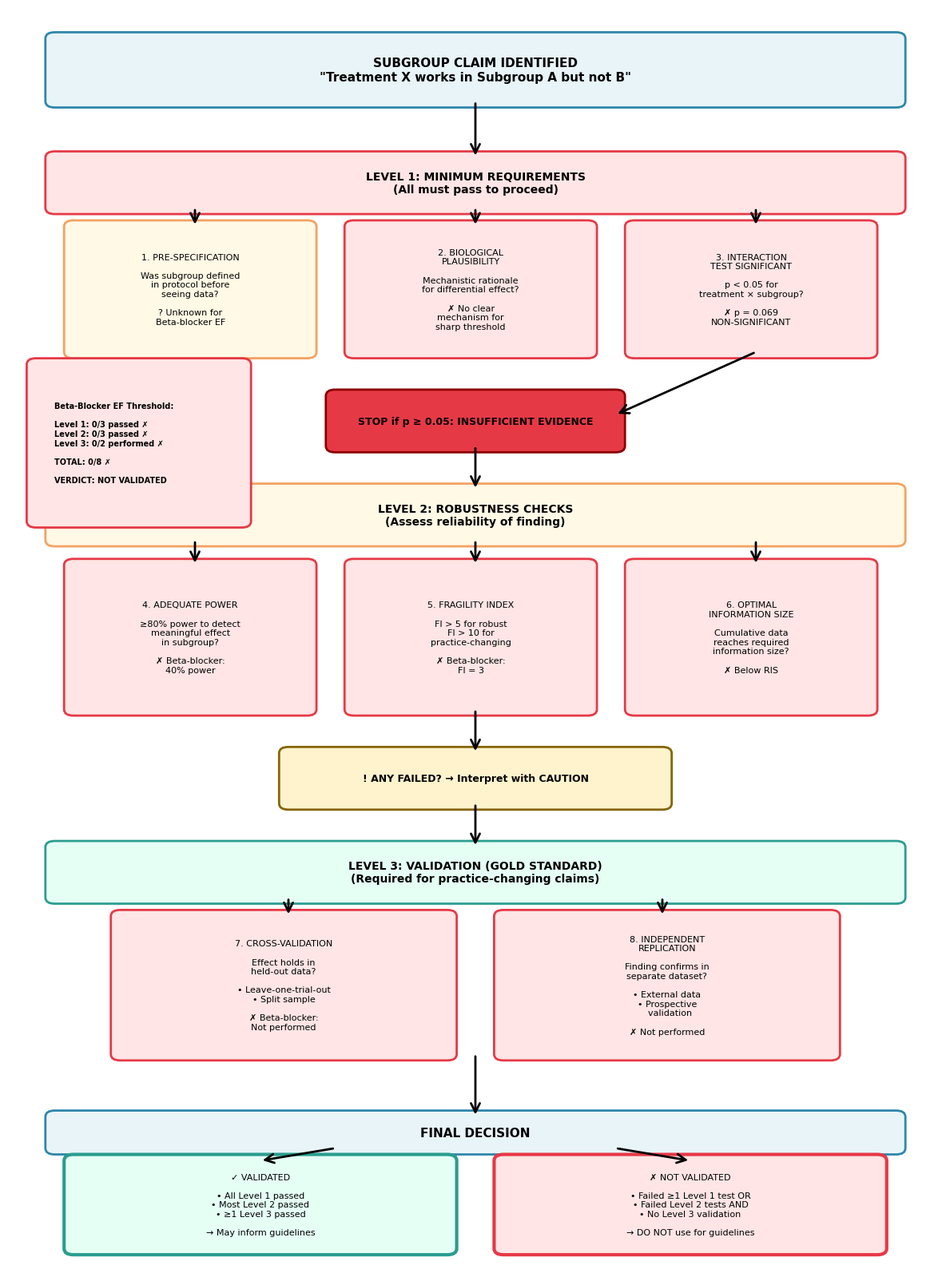

The script that saved this image:
#!/usr/bin/env python3
"""
Create Figure 4 (renamed from Figure 5): Validation Framework Flowchart
FIXED VERSION: Uses standard Unicode symbols instead of emoji for better font compatibility
"""

import matplotlib.pyplot as plt
from matplotlib.patches import FancyBboxPatch, FancyArrowPatch

# Set publication-quality defaults
plt.rcParams['figure.dpi'] = 300
plt.rcParams['savefig.dpi'] = 300
plt.rcParams['font.family'] = 'sans-serif'
plt.rcParams['font.sans-serif'] = ['Arial', 'DejaVu Sans']
plt.rcParams['font.size'] = 10
plt.rcParams['axes.linewidth'] = 0.8

def create_figure4():
    """Create validation framework flowchart with standard Unicode symbols"""

    fig, ax = plt.subplots(figsize=(12, 16))
    ax.set_xlim(0, 10)
    ax.set_ylim(0, 20)
    ax.axis('off')

    # Helper function to create boxes
    def add_box(x, y, width, height, text, facecolor='lightblue', edgecolor='black',
                linewidth=2, fontsize=10, fontweight='normal', align='center'):
        box = FancyBboxPatch((x, y), width, height, boxstyle="round,pad=0.1",
                            edgecolor=edgecolor, facecolor=facecolor, linewidth=linewidth)
        ax.add_patch(box)

        # Handle multi-line text
        if align == 'center':
            ax.text(x + width/2, y + height/2, text, ha='center', va='center',
                   fontsize=fontsize, fontweight=fontweight, wrap=True)
        else:
            ax.text(x + 0.2, y + height/2, text, ha='left', va='center',
                   fontsize=fontsize, fontweight=fontweight, wrap=True)

    # Helper function for arrows
    def add_arrow(x1, y1, x2, y2, style='->', color='black', linewidth=2):
        arrow = FancyArrowPatch((x1, y1), (x2, y2), arrowstyle=style,
                               color=color, linewidth=linewidth, mutation_scale=20)
        ax.add_patch(arrow)

    # Title box
    add_box(0.5, 18.5, 9, 1, 'SUBGROUP CLAIM IDENTIFIED\n"Treatment X works in Subgroup A but not B"',
            facecolor='#E8F4F8', edgecolor='#2E86AB', fontsize=11, fontweight='bold')

    # Level 1 header
    add_box(0.5, 16.8, 9, 0.8, 'LEVEL 1: MINIMUM REQUIREMENTS\n(All must pass to proceed)',
            facecolor='#FFE5E5', edgecolor='#E63946', fontsize=10, fontweight='bold')
    add_arrow(5, 18.5, 5, 17.6)

    # Level 1 tests (FIXED: replaced emoji with standard symbols)
    add_box(0.7, 14.5, 2.5, 2, '1. PRE-SPECIFICATION\n\nWas subgroup defined\nin protocol before\nseeing data?\n\n? Unknown for\nBeta-blocker EF',
            facecolor='#FFF9E5', edgecolor='#F4A261', fontsize=8)
    add_box(3.7, 14.5, 2.5, 2, '2. BIOLOGICAL\nPLAUSIBILITY\n\nMechanistic rationale\nfor differential effect?\n\n\u2717 No clear\nmechanism for\nsharp threshold',
            facecolor='#FFE5E5', edgecolor='#E63946', fontsize=8)
    add_box(6.7, 14.5, 2.5, 2, '3. INTERACTION\nTEST SIGNIFICANT\n\np < 0.05 for\ntreatment \u00d7 subgroup?\n\n\u2717 p = 0.069\nNON-SIGNIFICANT',
            facecolor='#FFE5E5', edgecolor='#E63946', fontsize=8)

    # Arrows from Level 1 header to tests
    add_arrow(2, 16.8, 2, 16.5)
    add_arrow(5, 16.8, 5, 16.5)
    add_arrow(8, 16.8, 8, 16.5)

    # STOP box
    add_box(3.5, 13, 3, 0.8, 'STOP if p \u2265 0.05: INSUFFICIENT EVIDENCE',
            facecolor='#E63946', edgecolor='darkred', fontsize=9, fontweight='bold')
    add_arrow(8, 14.5, 6.5, 13.5)

    # Level 2 header
    add_box(0.5, 11.5, 9, 0.8, 'LEVEL 2: ROBUSTNESS CHECKS\n(Assess reliability of finding)',
            facecolor='#FFF9E5', edgecolor='#F4A261', fontsize=10, fontweight='bold')
    add_arrow(5, 13, 5, 12.3)

    # Level 2 tests (FIXED: replaced emoji with standard symbols)
    add_box(0.7, 8.8, 2.5, 2.3, '4. ADEQUATE POWER\n\n\u226580% power to detect\nmeaningful effect\nin subgroup?\n\n\u2717 Beta-blocker:\n40% power',
            facecolor='#FFE5E5', edgecolor='#E63946', fontsize=8)
    add_box(3.7, 8.8, 2.5, 2.3, '5. FRAGILITY INDEX\n\nFI > 5 for robust\nFI > 10 for\npractice-changing\n\n\u2717 Beta-blocker:\nFI = 3',
            facecolor='#FFE5E5', edgecolor='#E63946', fontsize=8)
    add_box(6.7, 8.8, 2.5, 2.3, '6. OPTIMAL\nINFORMATION SIZE\n\nCumulative data\nreaches required\ninformation size?\n\n\u2717 Below RIS',
            facecolor='#FFE5E5', edgecolor='#E63946', fontsize=8)

    # Arrows from Level 2 header to tests
    add_arrow(2, 11.5, 2, 11.1)
    add_arrow(5, 11.5, 5, 11.1)
    add_arrow(8, 11.5, 8, 11.1)

    # Warning box (FIXED: replaced warning emoji with !)
    add_box(3, 7.3, 4, 0.8, '! ANY FAILED? \u2192 Interpret with CAUTION',
            facecolor='#FFF3CD', edgecolor='#856404', fontsize=9, fontweight='bold')
    add_arrow(5, 8.8, 5, 8.1)

    # Level 3 header
    add_box(0.5, 5.8, 9, 0.8, 'LEVEL 3: VALIDATION (GOLD STANDARD)\n(Required for practice-changing claims)',
            facecolor='#E5FFF5', edgecolor='#2A9D8F', fontsize=10, fontweight='bold')
    add_arrow(5, 7.3, 5, 6.6)

    # Level 3 tests (FIXED: replaced emoji with standard symbols)
    add_box(1.2, 3.3, 3.5, 2.2, '7. CROSS-VALIDATION\n\nEffect holds in\nheld-out data?\n\n\u2022 Leave-one-trial-out\n\u2022 Split sample\n\n\u2717 Beta-blocker:\nNot performed',
            facecolor='#FFE5E5', edgecolor='#E63946', fontsize=8)
    add_box(5.3, 3.3, 3.5, 2.2, '8. INDEPENDENT\nREPLICATION\n\nFinding confirms in\nseparate dataset?\n\n\u2022 External data\n\u2022 Prospective\n  validation\n\n\u2717 Not performed',
            facecolor='#FFE5E5', edgecolor='#E63946', fontsize=8)

    # Arrows from Level 3 header to tests
    add_arrow(3, 5.8, 3, 5.5)
    add_arrow(7, 5.8, 7, 5.5)

    # Final decision header
    add_box(0.5, 1.8, 9, 0.5, 'FINAL DECISION',
            facecolor='#E8F4F8', edgecolor='#2E86AB', fontsize=11, fontweight='bold')
    add_arrow(5, 3.3, 5, 2.3)

    # Final decision boxes (FIXED: replaced emoji with standard symbols)
    add_box(0.7, 0.2, 4, 1.4, '\u2713 VALIDATED\n\n\u2022 All Level 1 passed\n\u2022 Most Level 2 passed\n\u2022 \u22651 Level 3 passed\n\n\u2192 May inform guidelines',
            facecolor='#E5FFF5', edgecolor='#2A9D8F', fontsize=8, linewidth=3)
    add_box(5.3, 0.2, 4, 1.4, '\u2717 NOT VALIDATED\n\n\u2022 Failed \u22651 Level 1 test OR\n\u2022 Failed Level 2 tests AND\n\u2022 No Level 3 validation\n\n\u2192 DO NOT use for guidelines',
            facecolor='#FFE5E5', edgecolor='#E63946', fontsize=8, linewidth=3)

    # Arrows from final decision header
    add_arrow(3.5, 1.8, 2.7, 1.6)
    add_arrow(6.5, 1.8, 7.3, 1.6)

    # Add scorecard in corner (FIXED: replaced emoji with standard symbols)
    scorecard_text = 'Beta-Blocker EF Threshold:\n\n' \
                    'Level 1: 0/3 passed \u2717\n' \
                    'Level 2: 0/3 passed \u2717\n' \
                    'Level 3: 0/2 performed \u2717\n\n' \
                    'TOTAL: 0/8 \u2717\n\n' \
                    'VERDICT: NOT VALIDATED'

    add_box(0.3, 11.8, 2.2, 2.5, scorecard_text,
            facecolor='#FFE5E5', edgecolor='#E63946', fontsize=7,
            fontweight='bold', align='left', linewidth=2)

    plt.tight_layout()
    plt.savefig('Figure4_ValidationFramework.png', dpi=300, bbox_inches='tight')
    plt.savefig('Figure4_ValidationFramework.pdf', dpi=300, bbox_inches='tight')
    print("\u2713 Figure 4 created: Figure4_ValidationFramework.png and .pdf")
    print("  (Fixed emoji rendering issue, renumbered from Figure 5)")
    plt.close()


if __name__ == '__main__':
    print("="*70)
    print("CREATING FIGURE 4: VALIDATION FRAMEWORK (FIXED VERSION)")
    print("="*70)
    print()
    print("Changes from original Figure 5:")
    print("  \u2022 Replaced emoji with standard Unicode symbols")
    print("  \u2022 Renumbered: Figure 5 \u2192 Figure 4")
    print("  \u2022 Fixed font rendering warnings")
    print()

    create_figure4()

    print()
    print("="*70)
    print("FIGURE 4 CREATED SUCCESSFULLY")
    print("="*70)
    print()
